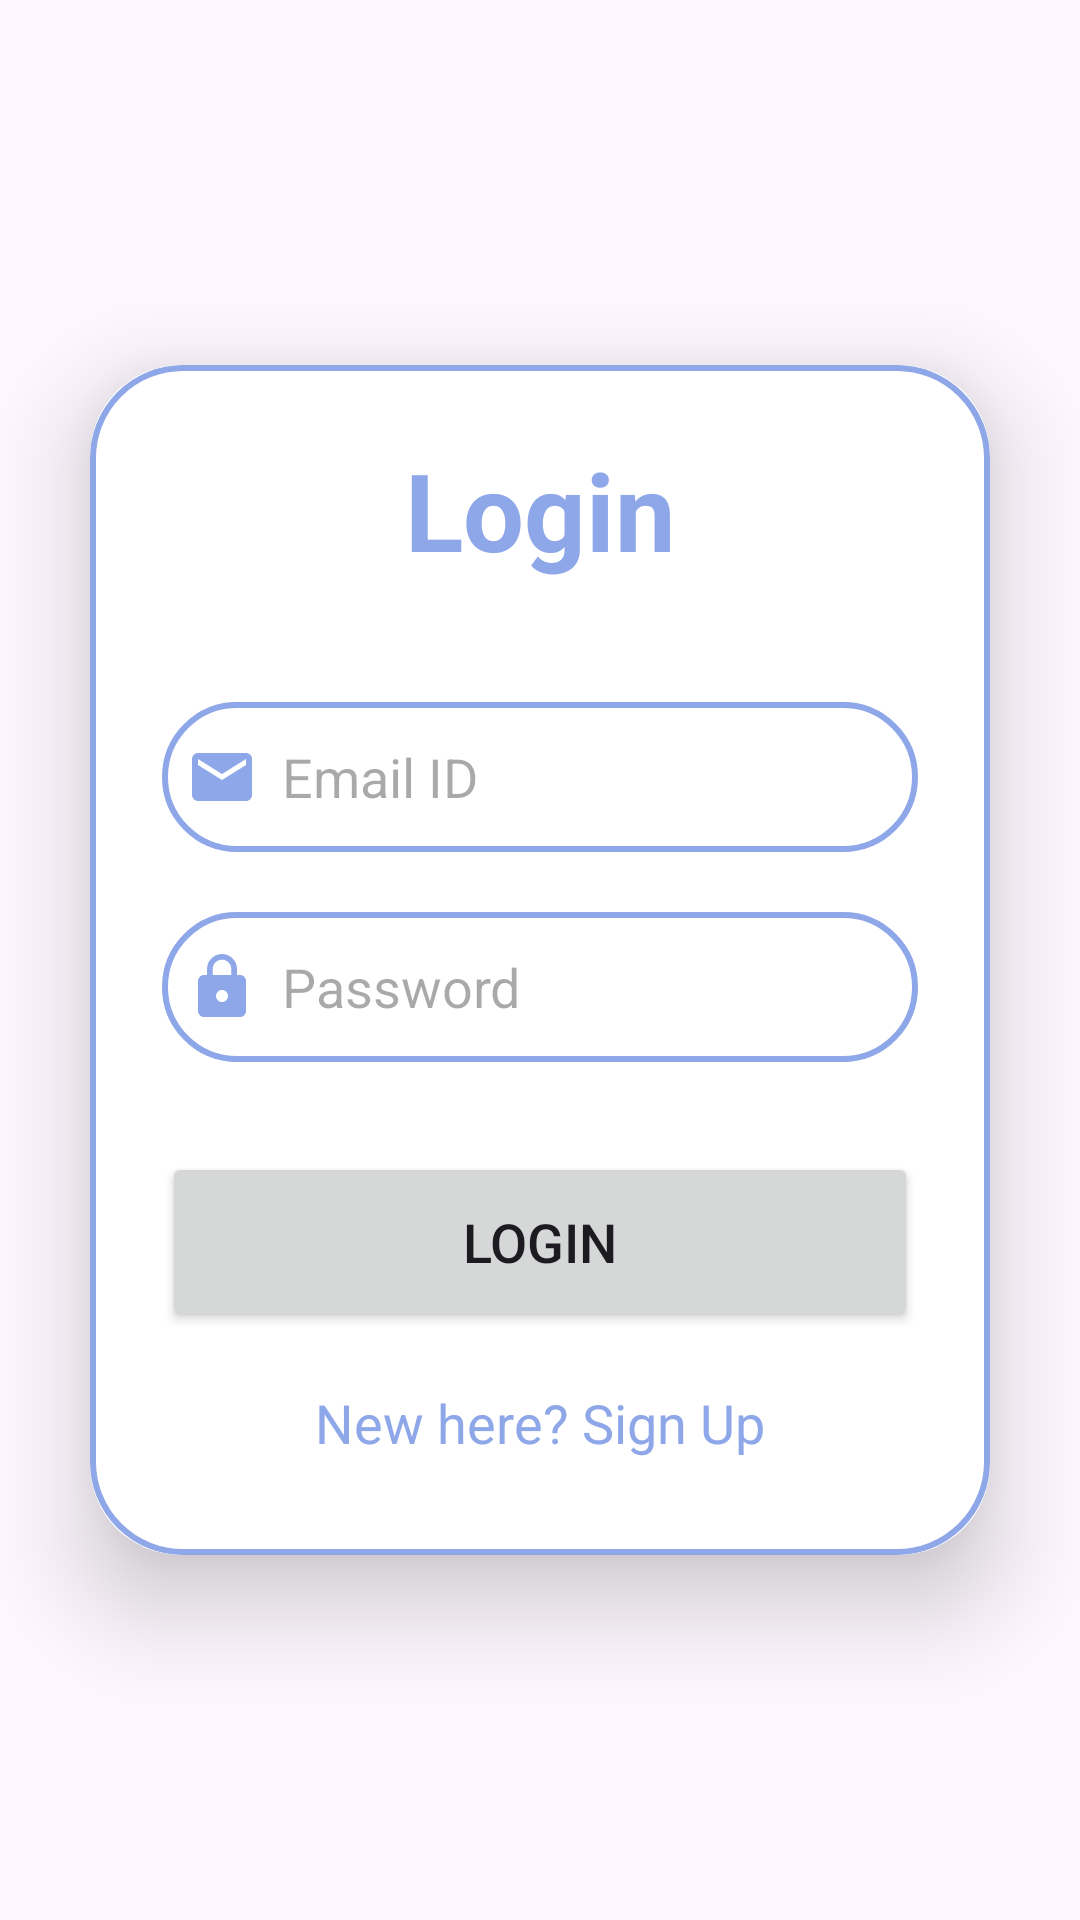

This screen was rendered from an Android layout file. Write that file and the resources it references.
<!-- AndroidManifest.xml: application theme Theme.CAT3 -->
<!-- res/layout/activity_login.xml -->
<?xml version="1.0" encoding="utf-8"?>
<LinearLayout xmlns:android="http://schemas.android.com/apk/res/android"
    xmlns:app="http://schemas.android.com/apk/res-auto"
    xmlns:tools="http://schemas.android.com/tools"
    android:layout_width="match_parent"
    android:layout_height="match_parent"
    android:orientation="vertical"
    android:gravity="center"
    android:background="@drawable/mainbg"
    tools:context=".LoginActivity">

    <androidx.cardview.widget.CardView
        android:layout_width="match_parent"
        android:layout_height="wrap_content"
        android:layout_margin="30dp"
        app:cardCornerRadius="30dp"
        app:cardElevation="20dp">

        <LinearLayout
            android:layout_width="match_parent"
            android:layout_height="wrap_content"
            android:orientation="vertical"
            android:padding="24dp"
            android:layout_gravity="center_horizontal"
            android:background="@drawable/custom_input">

            <TextView
                android:layout_width="match_parent"
                android:layout_height="wrap_content"
                android:text="Login"
                android:textSize="36sp"
                android:textAlignment="center"
                android:textColor="@color/sky"
                android:textStyle="bold"/>
            <EditText
                android:layout_width="match_parent"
                android:layout_height="50dp"
                android:id="@+id/login_username"
                android:background="@drawable/custom_input"
                android:layout_marginTop="40dp"
                android:padding="8dp"
                android:hint="Email ID"
                android:textColor="@color/sky"
                android:drawableLeft="@drawable/baseline_email_24"
                android:drawablePadding="8dp"/>
            <EditText
                android:layout_width="match_parent"
                android:layout_height="50dp"
                android:id="@+id/login_password"
                android:background="@drawable/custom_input"
                android:layout_marginTop="20dp"
                android:padding="8dp"
                android:inputType="textPassword"
                android:textColor="@color/sky"
                android:hint="Password"
                android:drawableLeft="@drawable/baseline_lock_24"
                android:drawablePadding="8dp"/>
            <Button
                android:layout_width="match_parent"
                android:layout_height="60dp"
                android:text="Login"
                android:id="@+id/login_button"
                android:textSize="18sp"
                android:layout_marginTop="30dp"
                app:cornerRadius = "20dp"/>
            <TextView
                android:layout_width="wrap_content"
                android:layout_height="wrap_content"
                android:id="@+id/signupRedirectText"
                android:text="New here? Sign Up"
                android:layout_gravity="center"
                android:padding="8dp"
                android:textColor="@color/sky"
                android:layout_marginTop="10dp"
                android:textSize="18sp"/>

        </LinearLayout>

    </androidx.cardview.widget.CardView>

</LinearLayout>
<!-- resources referenced by this layout -->
<resources>
  <color name="sky">#8EA7E9</color>
  <!-- drawable baseline_email_24 (drawable) -->
  <vector android:height="24dp" android:tint="#8EA7E9"
      android:viewportHeight="24" android:viewportWidth="24"
      android:width="24dp" xmlns:android="http://schemas.android.com/apk/res/android">
      <path android:fillColor="@android:color/white" android:pathData="M20,4L4,4c-1.1,0 -1.99,0.9 -1.99,2L2,18c0,1.1 0.9,2 2,2h16c1.1,0 2,-0.9 2,-2L22,6c0,-1.1 -0.9,-2 -2,-2zM20,8l-8,5 -8,-5L4,6l8,5 8,-5v2z"/>
  </vector>
  <!-- drawable baseline_lock_24 (drawable) -->
  <vector android:height="24dp" android:tint="#8EA7E9"
      android:viewportHeight="24" android:viewportWidth="24"
      android:width="24dp" xmlns:android="http://schemas.android.com/apk/res/android">
      <path android:fillColor="@android:color/white" android:pathData="M18,8h-1L17,6c0,-2.76 -2.24,-5 -5,-5S7,3.24 7,6v2L6,8c-1.1,0 -2,0.9 -2,2v10c0,1.1 0.9,2 2,2h12c1.1,0 2,-0.9 2,-2L20,10c0,-1.1 -0.9,-2 -2,-2zM12,17c-1.1,0 -2,-0.9 -2,-2s0.9,-2 2,-2 2,0.9 2,2 -0.9,2 -2,2zM15.1,8L8.9,8L8.9,6c0,-1.71 1.39,-3.1 3.1,-3.1 1.71,0 3.1,1.39 3.1,3.1v2z"/>
  </vector>
  <!-- drawable custom_input (drawable) -->
  <?xml version="1.0" encoding="utf-8"?>
  
  <shape xmlns:android="http://schemas.android.com/apk/res/android"
      android:shape="rectangle">
      <stroke
          android:width="2dp"
          android:color="@color/sky"/>
      <corners
          android:radius="30dp"/>
  </shape>
  <style name="Theme.CAT3" parent="Base.Theme.CAT3" />
  <style name="Base.Theme.CAT3" parent="Theme.Material3.DayNight.NoActionBar">
          <item name="colorPrimary">@color/sky</item>
          <item name="colorPrimaryVariant">@color/sky</item>
          <item name="colorOnPrimary">@color/white</item>
          
          <item name="colorSecondary">@color/teal_200</item>
          <item name="colorSecondaryVariant">@color/teal_700</item>
          <item name="colorOnSecondary">@color/black</item>
          
          <item name="android:statusBarColor">?attr/colorPrimaryVariant</item>
          
      </style>
  <color name="white">#FFFFFFFF</color>
  <color name="teal_200">#FF03DAC5</color>
  <color name="teal_700">#FF018786</color>
  <color name="black">#FF000000</color>
</resources>
